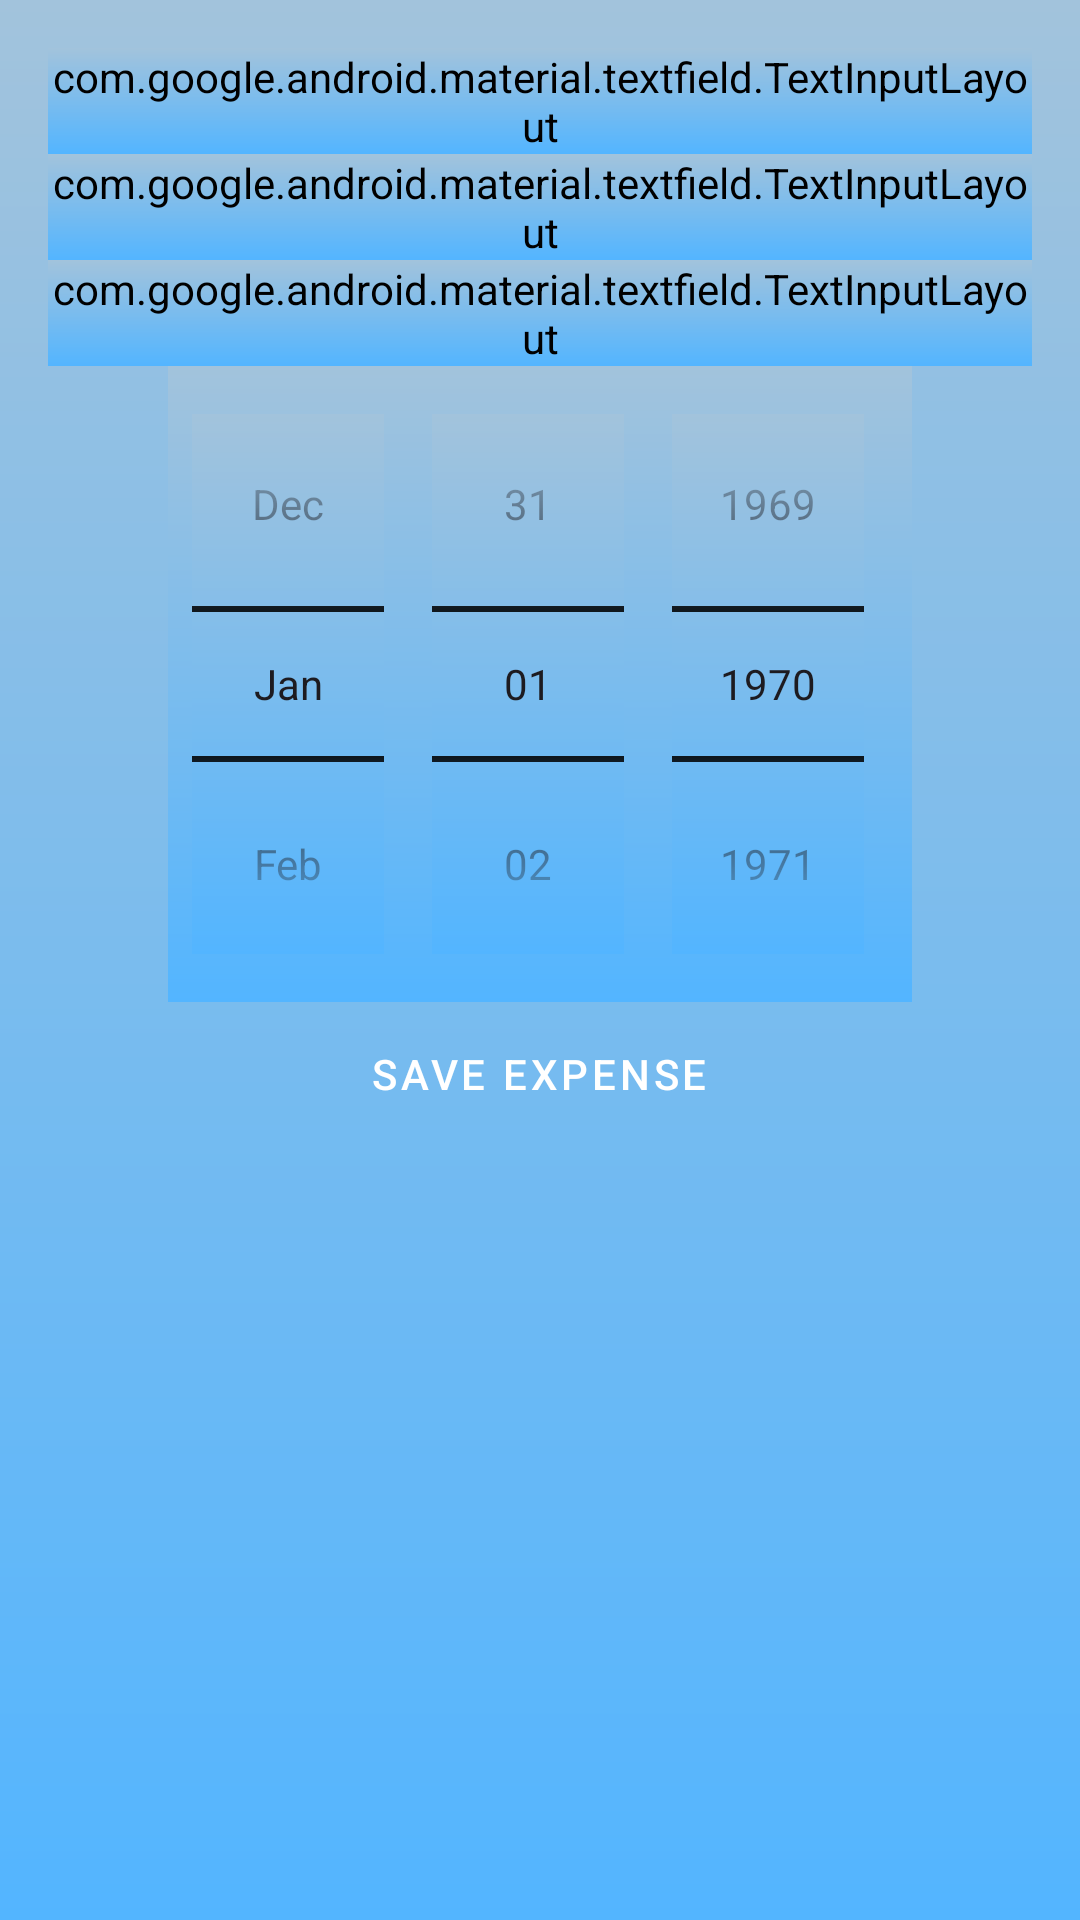

Here is an Android app screen rendered from its layout file. Give the layout XML and the strings, colors and styles it references.
<!-- AndroidManifest.xml: application theme Theme.MyApplication -->
<!-- res/layout/activity_add_expense.xml -->
<?xml version="1.0" encoding="utf-8"?>
<LinearLayout xmlns:android="http://schemas.android.com/apk/res/android"
    xmlns:app="http://schemas.android.com/apk/res-auto"
    android:layout_width="match_parent"
    android:layout_height="match_parent"
    android:orientation="vertical"
    android:padding="16dp">

    <com.google.android.material.textfield.TextInputLayout
        android:id="@+id/expense_amount_text_input_layout"
        style="@style/Widget.MaterialComponents.TextInputLayout.OutlinedBox"
        android:layout_width="match_parent"
        android:layout_height="wrap_content"
        android:hint="Expense Amount">

        <com.google.android.material.textfield.TextInputEditText
            android:id="@+id/edit_text_expense_amount"
            android:layout_width="match_parent"
            android:layout_height="wrap_content"
            android:inputType="numberDecimal" />

    </com.google.android.material.textfield.TextInputLayout>

    <com.google.android.material.textfield.TextInputLayout
        android:id="@+id/expense_category_text_input_layout"
        style="@style/Widget.MaterialComponents.TextInputLayout.OutlinedBox.ExposedDropdownMenu"
        android:layout_width="match_parent"
        android:layout_height="wrap_content"
        android:hint="Expense Category">

        <AutoCompleteTextView
            android:id="@+id/expense_category_auto_complete"
            android:layout_width="match_parent"
            android:layout_height="wrap_content"
            android:inputType="none" />

    </com.google.android.material.textfield.TextInputLayout>

    <com.google.android.material.textfield.TextInputLayout
        android:id="@+id/expense_description_text_input_layout"
        style="@style/Widget.MaterialComponents.TextInputLayout.OutlinedBox"
        android:layout_width="match_parent"
        android:layout_height="wrap_content"
        android:hint="Expense Description">

        <com.google.android.material.textfield.TextInputEditText
            android:id="@+id/edit_text_expense_description"
            android:layout_width="match_parent"
            android:layout_height="wrap_content" />

    </com.google.android.material.textfield.TextInputLayout>

    <DatePicker
        android:id="@+id/date_picker_expense_date"
        android:layout_width="wrap_content"
        android:layout_height="wrap_content"
        android:layout_gravity="center_horizontal"
        android:calendarViewShown="false"
        android:datePickerMode="spinner" />

    <Button
        android:id="@+id/button_save_expense"
        style="@style/Widget.MaterialComponents.Button"
        android:layout_width="wrap_content"
        android:layout_height="wrap_content"
        android:layout_gravity="center_horizontal"
        android:text="Save Expense"/>

</LinearLayout>
<!-- resources referenced by this layout -->
<resources>
  <style name="Theme.MyApplication" parent="Base.Theme.MyApplication" />
  <style name="Base.Theme.MyApplication" parent="Theme.Material3.DayNight.NoActionBar">
          
          
          <item name="colorPrimary">@drawable/gradient_foreground</item>
          <item name="colorPrimaryDark">@drawable/gradient_background</item>
          <item name="colorAccent">@android:color/white</item>
  
          
          <item name="android:colorControlNormal">@drawable/gradient_foreground</item>
          <item name="android:colorControlHighlight">@drawable/gradient_background</item>
          <item name="android:colorControlActivated">@android:color/white</item>
          <item name="android:statusBarColor">@drawable/gradient_foreground</item>
          <item name="android:background">@drawable/gradient_foreground</item>
          <item name="backgroundTint">@null</item>
  
      </style>
  <!-- drawable gradient_foreground (drawable) -->
  <?xml version="1.0" encoding="utf-8"?>
  <shape xmlns:android="http://schemas.android.com/apk/res/android"
      android:shape="rectangle">
      <gradient
          android:angle="-45"
          android:startColor="#A2C3DC"
          android:endColor="#53B5FF"
          android:type="linear" />
  </shape>
      
      
  <!-- drawable gradient_background (drawable) -->
  <?xml version="1.0" encoding="utf-8"?>
  <shape xmlns:android="http://schemas.android.com/apk/res/android"
      android:shape="rectangle">
      <stroke
          android:width="2dp"
          android:background = "@android:color/darker_gray"/> 
      <corners android:radius="8dp" /> 
  </shape>
  
  
</resources>
